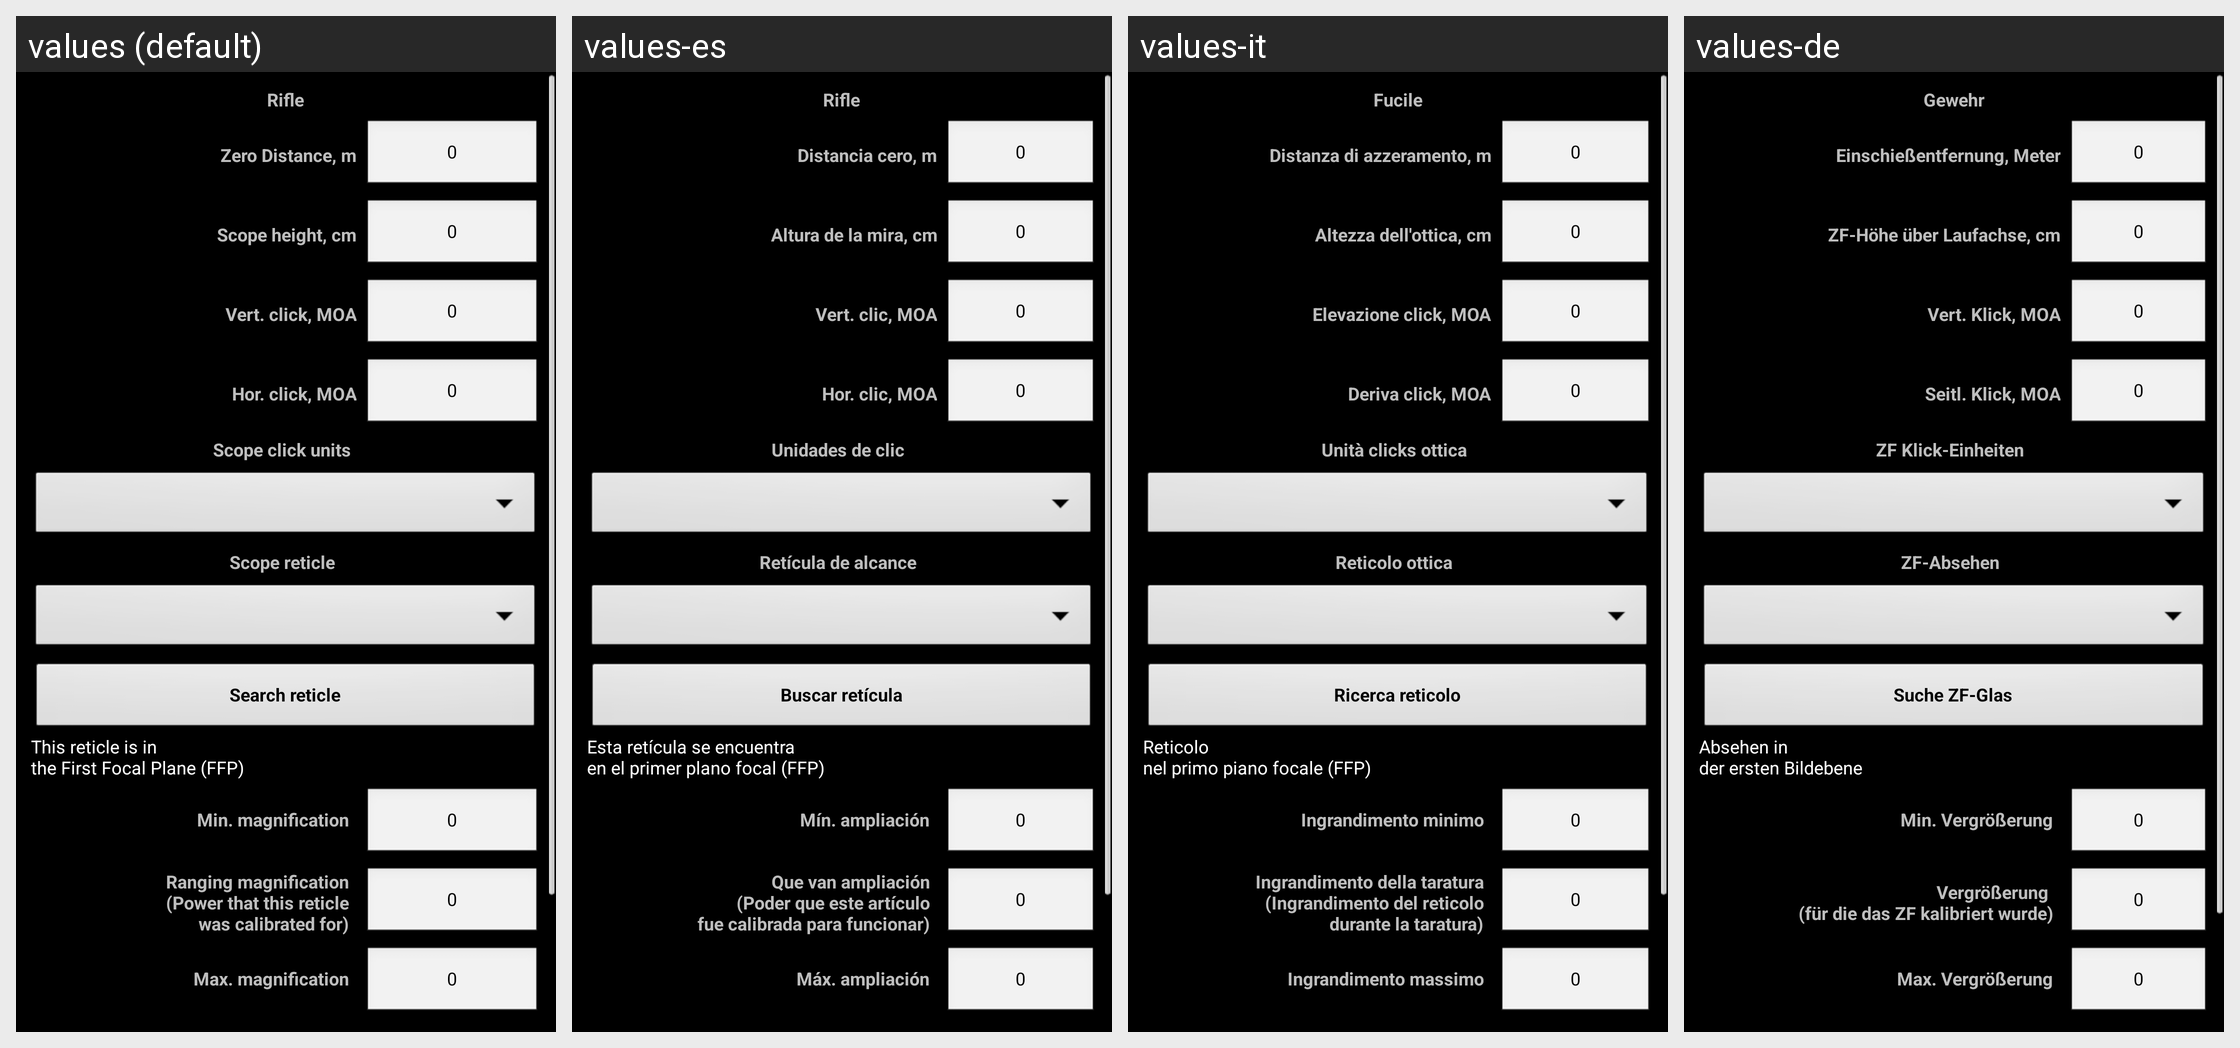

For this localized Android screen grid, give each drawn string resource with its value in every locale shown.
Android screen res/layout/riflescope.xml rendered under 4 locales, left to right: values (default), values-es, values-it, values-de. Device: Nexus 5 (rendered at 1080×1920; each locale shown at half size, 540×960, under a caption strip naming it); theme MyTheme.
Other locales in the repository, not shown: values-ar, values-be, values-bg, values-bn, values-da, values-en-rGB, values-fa, values-fi, values-fr, values-hi, values-in, values-ja, values-ko, values-nb, values-nl, values-pl, values-pt, values-pt-rBR, values-pt-rPT, values-ru, values-sv, values-tg, values-tr, values-zh, values-zh-rCN, values-zh-rHK, values-zh-rSG, values-zh-rTW.
Strings drawn on this screen, with the default value and each locale's value (text and hints the layout hard-codes, and strings that could not be matched under every locale, appear in the picture but are not listed):

rifle_label
  values: Rifle
  values-es: Rifle
  values-it: Fucile
  values-de: Gewehr

ZeroDistance_label
  values: Zero Distance, m
  values-es: Distancia cero, m
  values-it: Distanza di azzeramento, m
  values-de: Einschießentfernung, Meter

zero_text
  values: 0
  values-es: 0
  values-it: 0
  values-de: 0

ScopeHeight_label
  values: Scope height, cm
  values-es: Altura de la mira, cm
  values-it: Altezza dell'ottica, cm
  values-de: ZF-Höhe über Laufachse, cm

ScopeClickVert_label
  values: Vert. click, MOA
  values-es: Vert. clic, MOA
  values-it: Elevazione click, MOA
  values-de: Vert. Klick, MOA

ScopeClickGor_label
  values: Hor. click, MOA
  values-es: Hor. clic, MOA
  values-it: Deriva click, MOA
  values-de: Seitl. Klick, MOA

click_units_label
  values: Scope click units
  values-es: Unidades de clic
  values-it: Unità clicks ottica
  values-de: ZF Klick-Einheiten

ScopeReticle_label
  values: Scope reticle
  values-es: Retícula de alcance
  values-it: Reticolo ottica
  values-de: ZF-Absehen

Search_label
  values: Search reticle
  values-es: Buscar retícula
  values-it: Ricerca reticolo
  values-de: Suche ZF-Glas

FFP_label
  values: This reticle is in
      the First Focal Plane (FFP)
  values-es: Esta retícula se encuentra
      en el primer plano focal (FFP)
  values-it: Reticolo 
      nel primo piano focale (FFP)
  values-de: Absehen in
      der ersten Bildebene

MinMag_label
  values: Min. magnification
  values-es: Mín. ampliación
  values-it: Ingrandimento minimo
  values-de: Min. Vergrößerung

TrueMag_label
  values: Ranging magnification
      (Power that this reticle
      was calibrated for)
  values-es: Que van ampliación
      (Poder que este artículo
      fue calibrada para funcionar)
  values-it: Ingrandimento della taratura
      (Ingrandimento del reticolo
      durante la taratura)
  values-de: Vergrößerung 
      (für die das ZF kalibriert wurde)

MaxMag_label
  values: Max. magnification
  values-es: Máx. ampliación
  values-it: Ingrandimento massimo
  values-de: Max. Vergrößerung
